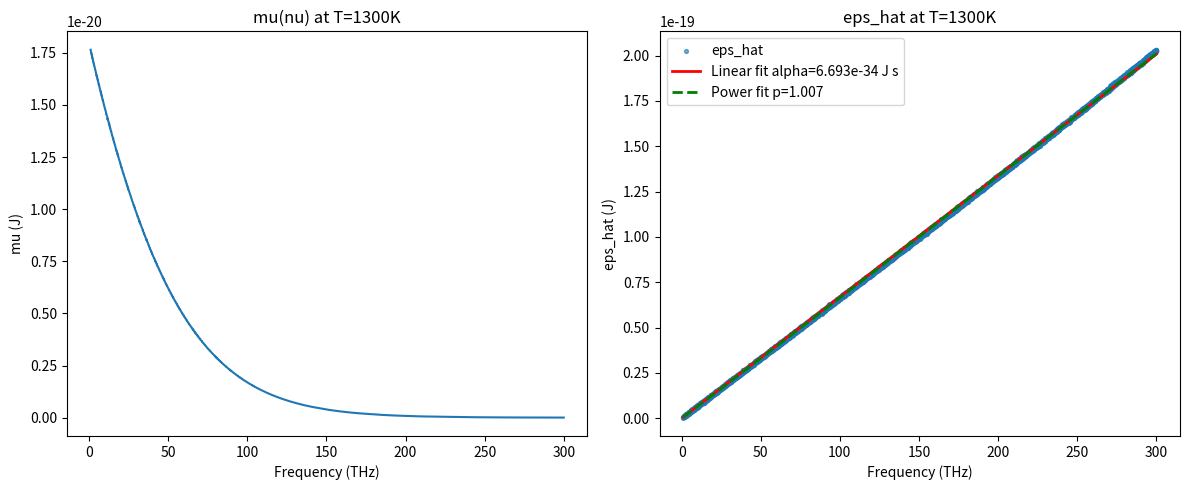
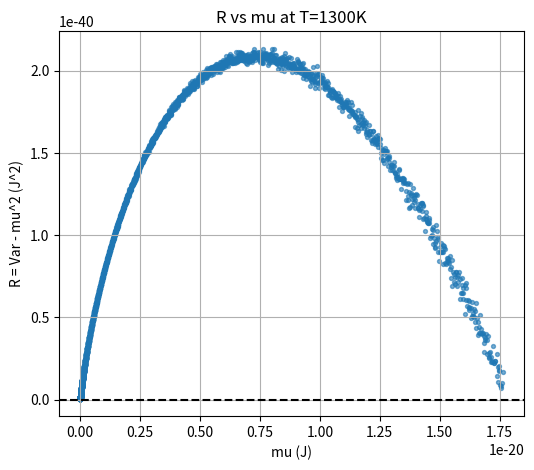

Here is the Python script that generated these plots, in order:
# Retry synthetic dataset and pipeline using polynomial fit for smoothing (no scipy spline)
import numpy as np
import matplotlib.pyplot as plt
from scipy.constants import h, c, k
from scipy.optimize import curve_fit

# --- Parameters ---
np.random.seed(2)
# log_nu = np.linspace(np.log(1e12), np.log(3e14), 400)  # log Hz
# nu = np.exp(log_nu)
nu = np.linspace(1e12, 3e14, 4000)
T_vals = np.linspace(600, 2000, 25)
noise_level = 0.001

def planck_u(nu, T):
    return (8*np.pi*h*nu**3 / c**3) / (np.exp(h*nu/(k*T)) - 1)

# generate noisy u
u = np.array([planck_u(nu, T)*(1 + noise_level*np.random.randn(len(nu))) for T in T_vals])
u = np.clip(u, a_min=0, a_max=None)

# compute mu
mu = (c**3 / (8*np.pi*nu**2)) * u  # shape (nT, nunu)

# smooth in T at each frequency by fitting quadratic polynomial and take derivative
dmu_dT = np.zeros_like(mu)
for j in range(len(nu)):
    y = mu[:, j]
    dmu_dT[:, j] = np.gradient(y, T_vals)
    # # fit quadratic: y = a + b T + c T^2
    # coeffs = np.polyfit(T_vals, y, 1)
    # # derivative dy/dT = b + 2 c T
    # deriv = coeffs[1] + 2*coeffs[0]*T_vals  # note: np.polyfit gives coeffs [c, b, a]
    # dmu_dT[:, j] = deriv


# compute Var and R
T_matrix = T_vals[:, None]
Var = k * (T_matrix**2) * dmu_dT
R = Var - mu**2

# choose reference T (middle)
idx_ref = len(T_vals)//2
T_ref = T_vals[idx_ref]
mu_ref = mu[idx_ref]
R_ref = R[idx_ref]

# estimate eps_hat = R/mu for mu>0
eps_hat = np.full_like(mu_ref, np.nan)
mask = mu_ref > 0
eps_hat[mask] = R_ref[mask] / mu_ref[mask]

# fit linear and power law
mask_fit = mask & np.isfinite(eps_hat) & (eps_hat > 0)
nu_fit = nu[mask_fit]
eps_fit = eps_hat[mask_fit]

def linear(nu, alpha):
    return alpha * nu

popt_lin, pcov_lin = curve_fit(linear, nu_fit, eps_fit, maxfev=10000)
alpha_hat = popt_lin[0]
alpha_se = np.sqrt(np.diag(pcov_lin))[0]

log_nu = np.log(nu_fit)
log_eps = np.log(eps_fit)
slope, intercept = np.polyfit(log_nu, log_eps, 1)
p_hat = slope
A_hat = np.exp(intercept)

eps_lin_pred = linear(nu, alpha_hat)
eps_pow_pred = A_hat * nu**p_hat
rss_lin = np.nansum((eps_hat - eps_lin_pred)**2)
rss_pow = np.nansum((eps_hat - eps_pow_pred)**2)

# plots
plt.figure(figsize=(12,5))
plt.subplot(1,2,1)
plt.plot(nu*1e-12, mu_ref)
plt.xlabel('Frequency (THz)')
plt.ylabel('mu (J)')
plt.title(f'mu(nu) at T={T_ref:.0f}K')

plt.subplot(1,2,2)
plt.scatter(nu*1e-12, eps_hat, s=8, alpha=0.6, label='eps_hat')
plt.plot(nu*1e-12, eps_lin_pred, 'r-', lw=2, label=f'Linear fit alpha={alpha_hat:.3e} J s')
plt.plot(nu*1e-12, eps_pow_pred, 'g--', lw=2, label=f'Power fit p={p_hat:.3f}')
plt.xlabel('Frequency (THz)')
plt.ylabel('eps_hat (J)')
plt.title(f'eps_hat at T={T_ref:.0f}K')
plt.legend()
plt.tight_layout()
plt.show()

plt.figure(figsize=(6,5))
plt.scatter(mu_ref, R_ref, s=8, alpha=0.6)
plt.axhline(0, color='k', ls='--')
plt.xlabel('mu (J)')
plt.ylabel('R = Var - mu^2 (J^2)')
plt.title(f'R vs mu at T={T_ref:.0f}K')
plt.grid(True)
plt.show()

print("Reference T:", T_ref, "K")
print("alpha_hat (J s):", alpha_hat)
print("alpha_hat / h:", alpha_hat / h)
print("power p_hat:", p_hat)
print("RSS linear:", rss_lin, "RSS power:", rss_pow)
